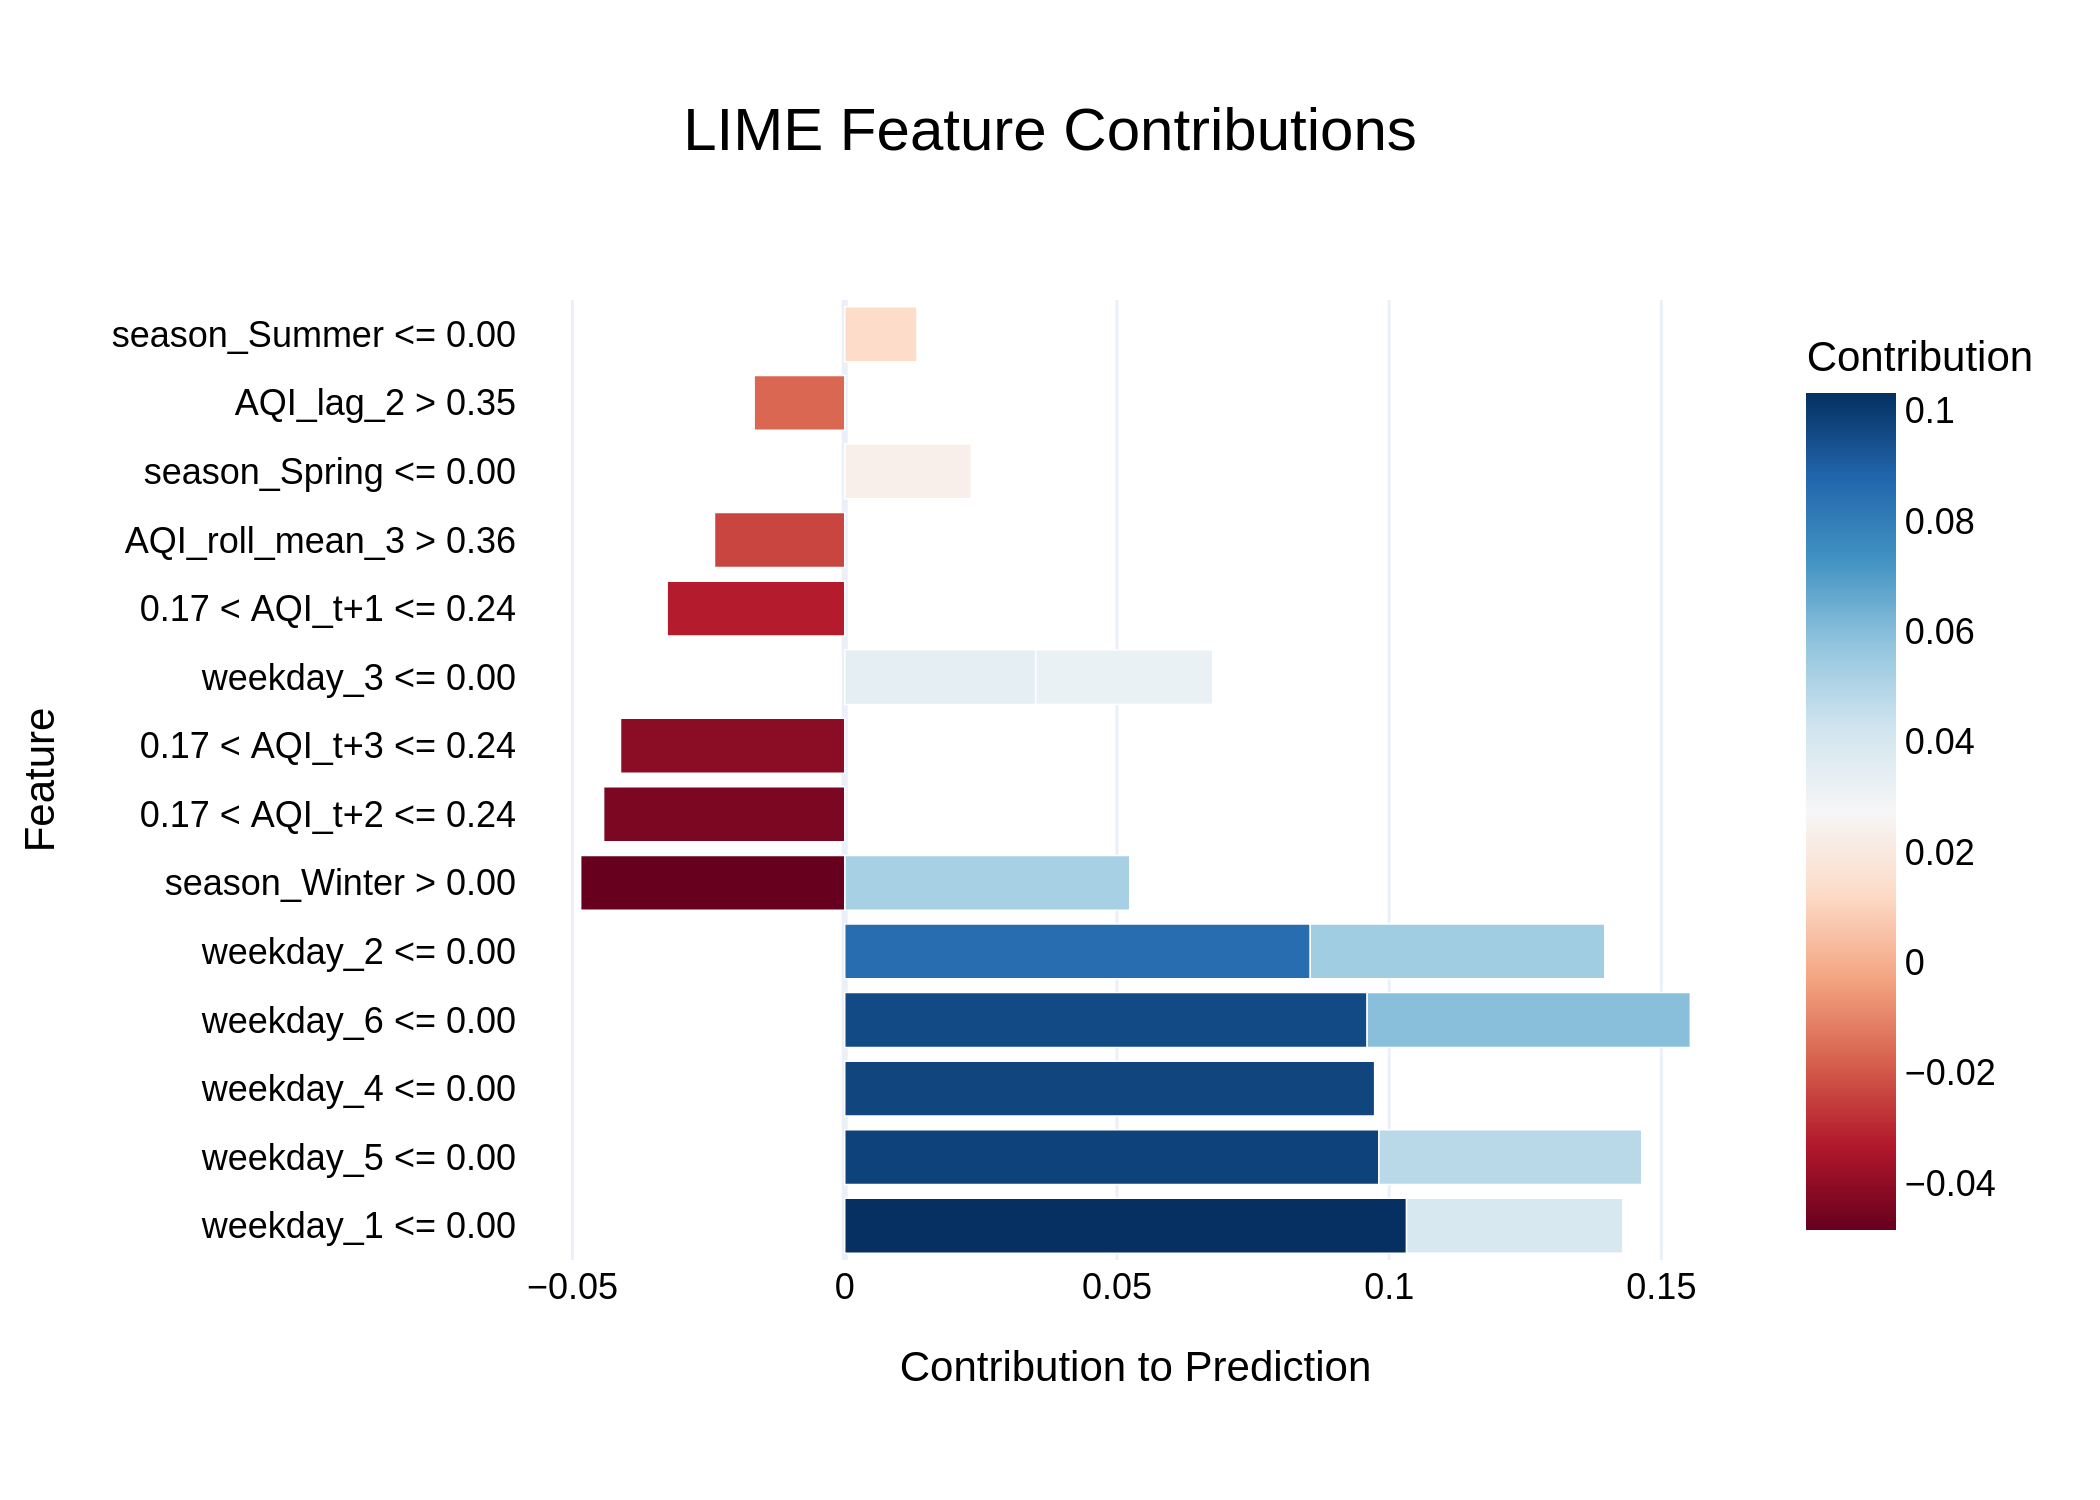

The table this chart was drawn from, first rows:
Feature, Contribution
weekday_1 <= 0.00, 0.1032
weekday_5 <= 0.00, 0.09812
weekday_4 <= 0.00, 0.09733
weekday_6 <= 0.00, 0.09595
weekday_2 <= 0.00, 0.08551
weekday_6 <= 0.00, 0.05937
weekday_2 <= 0.00, 0.0541
season_Winter > 0.00, 0.05235
season_Winter > 0.00, -0.04851
weekday_5 <= 0.00, 0.04828
0.17 < AQI_t+2 <= 0.24, -0.04429
0.17 < AQI_t+3 <= 0.24, -0.04118
weekday_1 <= 0.00, 0.03973
weekday_3 <= 0.00, 0.03507
0.17 < AQI_t+1 <= 0.24, -0.03262
weekday_3 <= 0.00, 0.03254
AQI_roll_mean_3 > 0.36, -0.02393
season_Spring <= 0.00, 0.02326
AQI_lag_2 > 0.35, -0.01664
season_Summer <= 0.00, 0.01326
